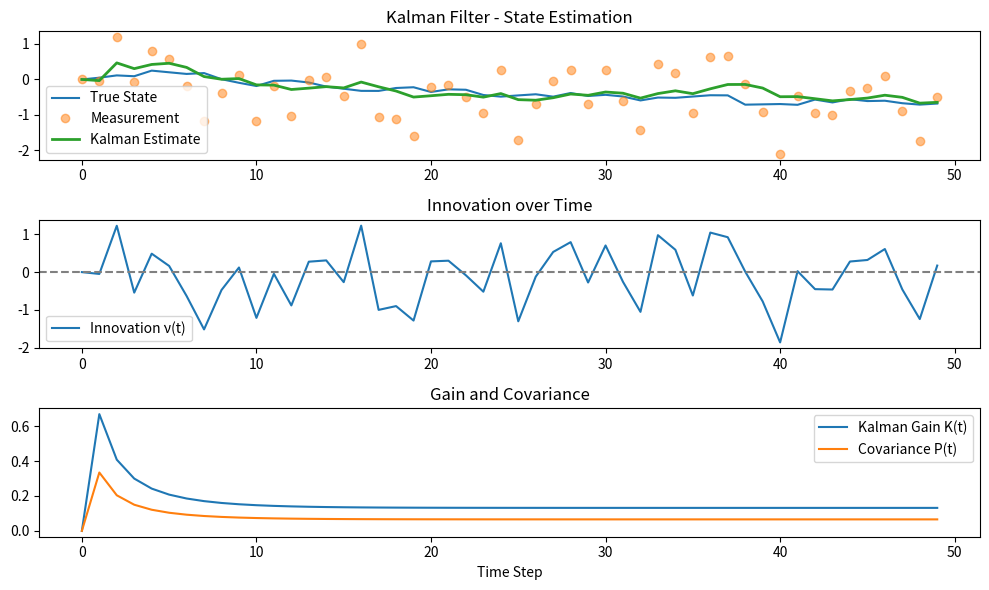

Source code (Python):
import numpy as np
import matplotlib.pyplot as plt

A = 1          
B = 0          
C = 1          
Q = 0.01       
R = 0.5        
P = 1.0        
x_hat = 0.0    
n = 50         

true_x = np.zeros(n)
y = np.zeros(n)

np.random.seed(42)
for t in range(1, n):
    true_x[t] = A * true_x[t-1] + np.random.normal(0, np.sqrt(Q))
    y[t] = C * true_x[t] + np.random.normal(0, np.sqrt(R))

x_hat_vals = np.zeros(n)
P_vals = np.zeros(n)
K_vals = np.zeros(n)
innovation = np.zeros(n)

for t in range(1, n):
    x_hat_pred = A * x_hat
    P_pred = A * P * A + Q

    innovation[t] = y[t] - C * x_hat_pred

    K = P_pred * C / (C * P_pred * C + R)

    x_hat = x_hat_pred + K * innovation[t]
    P = (1 - K * C) * P_pred

    x_hat_vals[t] = x_hat
    P_vals[t] = P
    K_vals[t] = K

plt.figure(figsize=(10,6))

plt.subplot(3,1,1)
plt.plot(true_x, label='True State')
plt.plot(y, 'o', label='Measurement', alpha=0.5)
plt.plot(x_hat_vals, label='Kalman Estimate', linewidth=2)
plt.legend()
plt.title('Kalman Filter - State Estimation')

plt.subplot(3,1,2)
plt.plot(innovation, label='Innovation ν(t)')
plt.axhline(0, color='gray', linestyle='--')
plt.legend()
plt.title('Innovation over Time')

plt.subplot(3,1,3)
plt.plot(K_vals, label='Kalman Gain K(t)')
plt.plot(P_vals, label='Covariance P(t)')
plt.legend()
plt.xlabel('Time Step')
plt.title('Gain and Covariance')

plt.tight_layout()
plt.show()
